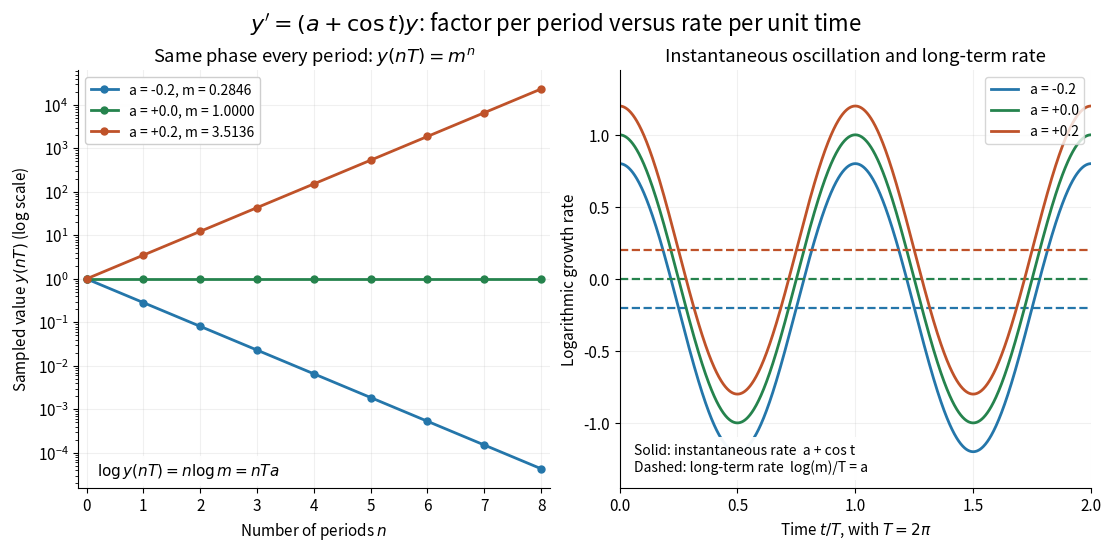

Write the Python code that produced this figure. (Note: this script raises an exception after producing the figure.)
"""Compare one-period multipliers with instantaneous and asymptotic rates.

Emit the PNG into the current directory. Tested with Python 3.14,
NumPy 2.3.5, and Matplotlib 3.10.7.
"""

from pathlib import Path

import matplotlib.pyplot as plt
import numpy as np


def main():
    plt.rcParams.update({"font.size": 11, "axes.spines.top": False,
                         "axes.spines.right": False, "figure.facecolor": "white"})
    period = 2 * np.pi
    n = np.arange(9)
    t = np.linspace(0, 2 * period, 1201)
    cases = [(-0.2, "#2476aa"), (0.0, "#25834d"), (0.2, "#bf5229")]
    fig, (left, right) = plt.subplots(1, 2, figsize=(11, 5.4), layout="constrained")
    fig.suptitle(r"$y'= (a+\cos t)y$: factor per period versus rate per unit time", fontsize=16)
    for a, color in cases:
        multiplier = np.exp(a * period)
        left.semilogy(n, multiplier ** n, "o-", color=color, lw=2, ms=5,
                      label=f"a = {a:+.1f}, m = {multiplier:.4f}")
        right.plot(t / period, a + np.cos(t), color=color, lw=2,
                   label=f"a = {a:+.1f}")
        right.axhline(a, color=color, ls="--", lw=1.6)
    left.set(title=r"Same phase every period: $y(nT)=m^n$", xlabel=r"Number of periods $n$",
             ylabel=r"Sampled value $y(nT)$ (log scale)", xlim=(-0.15, 8.15))
    left.set_xticks(n)
    left.legend(loc="upper left", framealpha=0.95, fontsize=10)
    left.text(0.04, 0.03, r"$\log y(nT)=n\log m=nTa$", transform=left.transAxes,
              bbox={"facecolor": "white", "edgecolor": "none", "alpha": 0.9})
    right.set(title="Instantaneous oscillation and long-term rate",
              xlabel=r"Time $t/T$, with $T=2\pi$", ylabel="Logarithmic growth rate",
              xlim=(0, 2), ylim=(-1.45, 1.45))
    right.set_xticks([0, 0.5, 1, 1.5, 2])
    right.legend(loc="upper right", fontsize=10)
    right.text(0.03, 0.04, "Solid: instantaneous rate  a + cos t\nDashed: long-term rate  log(m)/T = a",
               transform=right.transAxes, fontsize=10,
               bbox={"facecolor": "white", "edgecolor": "none", "alpha": 0.94})
    for ax in [left, right]:
        ax.grid(alpha=0.18)
    fig.savefig(Path(__file__).stem + ".png", dpi=100, facecolor="white", transparent=False)
    plt.close(fig)


if __name__ == "__main__":
    main()
